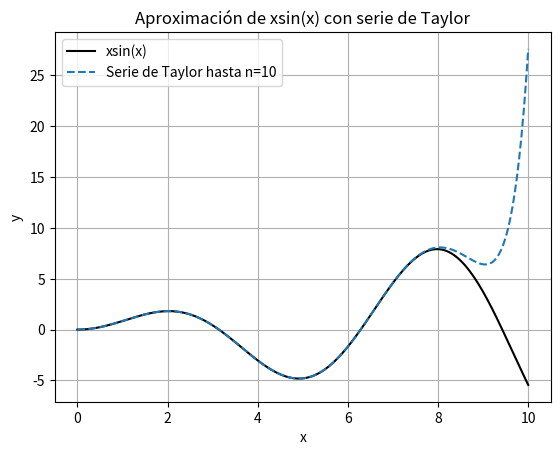

Write the Python code that produced this figure.
#%%

import numpy as np
import matplotlib.pyplot as plt
import math

# valores de x de 0 a 10
x = np.linspace(0, 10, 200)

# número máximo de términos de la serie
N = 10  

# inicializamos con ceros
taylor_sum = np.zeros_like(x)

# vamos sumando los términos de la serie de Taylor de xsin(x)
for n in range(N+1):
    term = ((-1)**n) * (x**(2*n+2)) / float(math.factorial(2*n+1))
    taylor_sum += term

# graficamos
plt.plot(x, x*np.sin(x), label="xsin(x)", color="black")
plt.plot(x, taylor_sum, label=f"Serie de Taylor hasta n={N}", linestyle="--")

plt.xlabel("x")
plt.ylabel("y")
plt.legend()
plt.title("Aproximación de xsin(x) con serie de Taylor")
plt.grid(True)
plt.show()

# %%
# Nota: 7.0